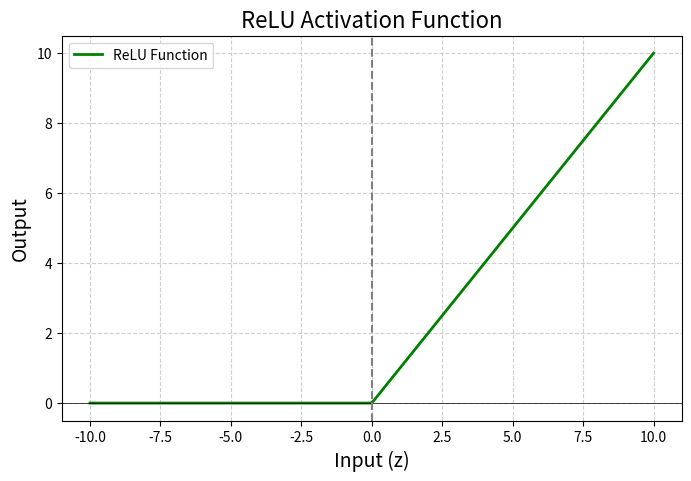

This figure's Python source:
# ---------------------------------------------------------
# Program : Artificial Neuron with ReLU Activation
# Author  : Amar Dattatrya Pawar
# ---------------------------------------------------------

import matplotlib.pyplot as plt
import numpy as np

# ---------------------------------------------------------
# STEP 1 : Activation Function (ReLU)
# ---------------------------------------------------------
# ReLU = max(0, z)
# If z is positive → output z
# If z is negative → output 0

def relu(z):
    return max(0, z)

# ---------------------------------------------------------
# STEP 2 : Neuron Forward Pass Function
# ---------------------------------------------------------
# This function simulates a single artificial neuron
# It performs:
# 1. Input × Weight multiplication
# 2. Summation + Bias
# 3. Activation (ReLU)

def My_neuron_forward(inputs, weights, bias):

    print("\n----- NEURON CALCULATION START -----\n")

    # Display inputs and weights
    print("Inputs (x)   :", inputs)
    print("Weights (w)  :", weights)
    print("Bias (b)     :", bias)

    # -----------------------------------------------------
    # Step 2.1 : Weighted Sum Calculation
    # Formula: z = (x1*w1 + x2*w2 + ... + xn*wn) + bias
    # -----------------------------------------------------

    z = sum(w * x for w, x in zip(weights, inputs)) + bias

    print("\nStep 1 : Weighted Sum Calculation")
    print("z = w·x + b =", z)

    # -----------------------------------------------------
    # Step 2.2 : Activation Function
    # -----------------------------------------------------

    y_hat = relu(z)

    print("\nStep 2 : Activation Function Applied")
    print("Activation Function : ReLU")
    print("Output (ŷ) =", y_hat)

    print("\n----- NEURON CALCULATION END -----\n")

    return z, y_hat

# ---------------------------------------------------------
# STEP 3 : Plot ReLU Function
# ---------------------------------------------------------
# This helps to VISUALIZE how ReLU behaves

def plot_relu():

    # Generate range of values for z
    z_values = np.linspace(-10, 10, 200)

    # Apply ReLU on all values
    relu_values = np.maximum(0, z_values)

    # Plot graph
    plt.figure(figsize=(8, 5))
    plt.plot(z_values, relu_values, label="ReLU Function", linewidth=2, color="green")

    # Axes lines
    plt.axhline(y=0, color="black", linewidth=0.5)
    plt.axvline(x=0, color="gray", linestyle="--")

    # Labels and title
    plt.title("ReLU Activation Function", fontsize=16)
    plt.xlabel("Input (z)", fontsize=14)
    plt.ylabel("Output", fontsize=14)

    # Grid and legend
    plt.grid(True, linestyle="--", alpha=0.6)
    plt.legend()

    # Show graph
    plt.show()

# ---------------------------------------------------------
# STEP 4 : Main Function
# ---------------------------------------------------------

def main():

    print("\n========= NEURON DEMO =========\n")

    # Example Inputs (features)
    inputs = [1.0, 2.0, 3.0]

    # Corresponding Weights
    weights = [0.6, 0.4, -0.2]

    # Bias value
    bias = 0.5

    # Perform forward propagation
    z, y_hat = My_neuron_forward(inputs, weights, bias)

    # Plot ReLU graph
    plot_relu()

if __name__ == "__main__":
    main()
